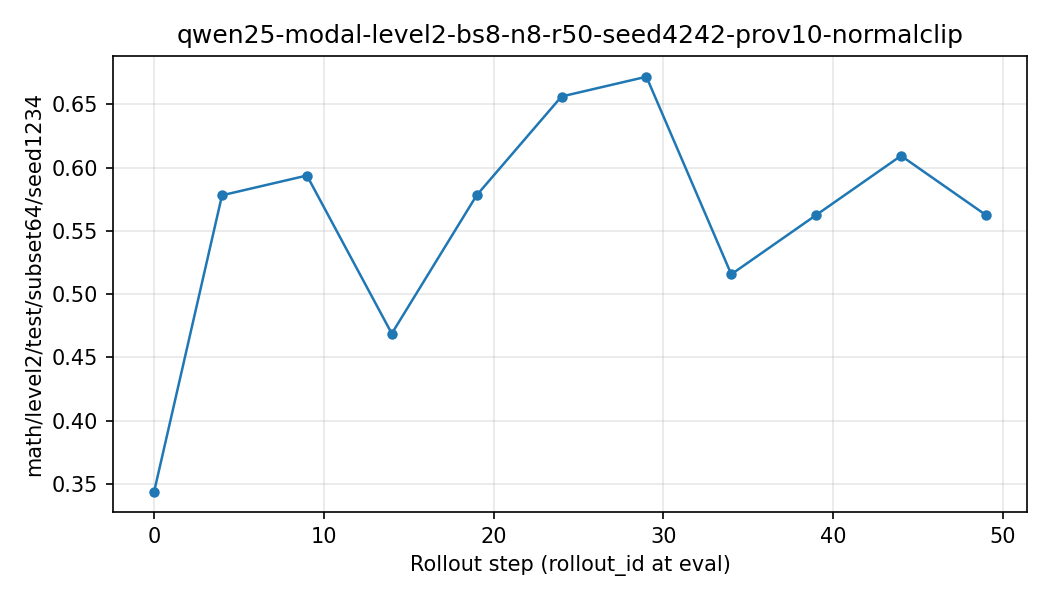

Data behind this chart, as committed beside it:
rollout_id, eval_math_level2_test_subset64_seed1234, eval_math_level2_test_subset64_seed1234_…
0, 0.3438, 0.01562
4, 0.5781, 0.04688
9, 0.5938, 0.03125
14, 0.4688, 0.2031
19, 0.5781, 0.125
24, 0.6562, 0.0625
29, 0.6719, 0.09375
34, 0.5156, 0.2031
39, 0.5625, 0.1406
44, 0.6094, 0.0625
49, 0.5625, 0.125
